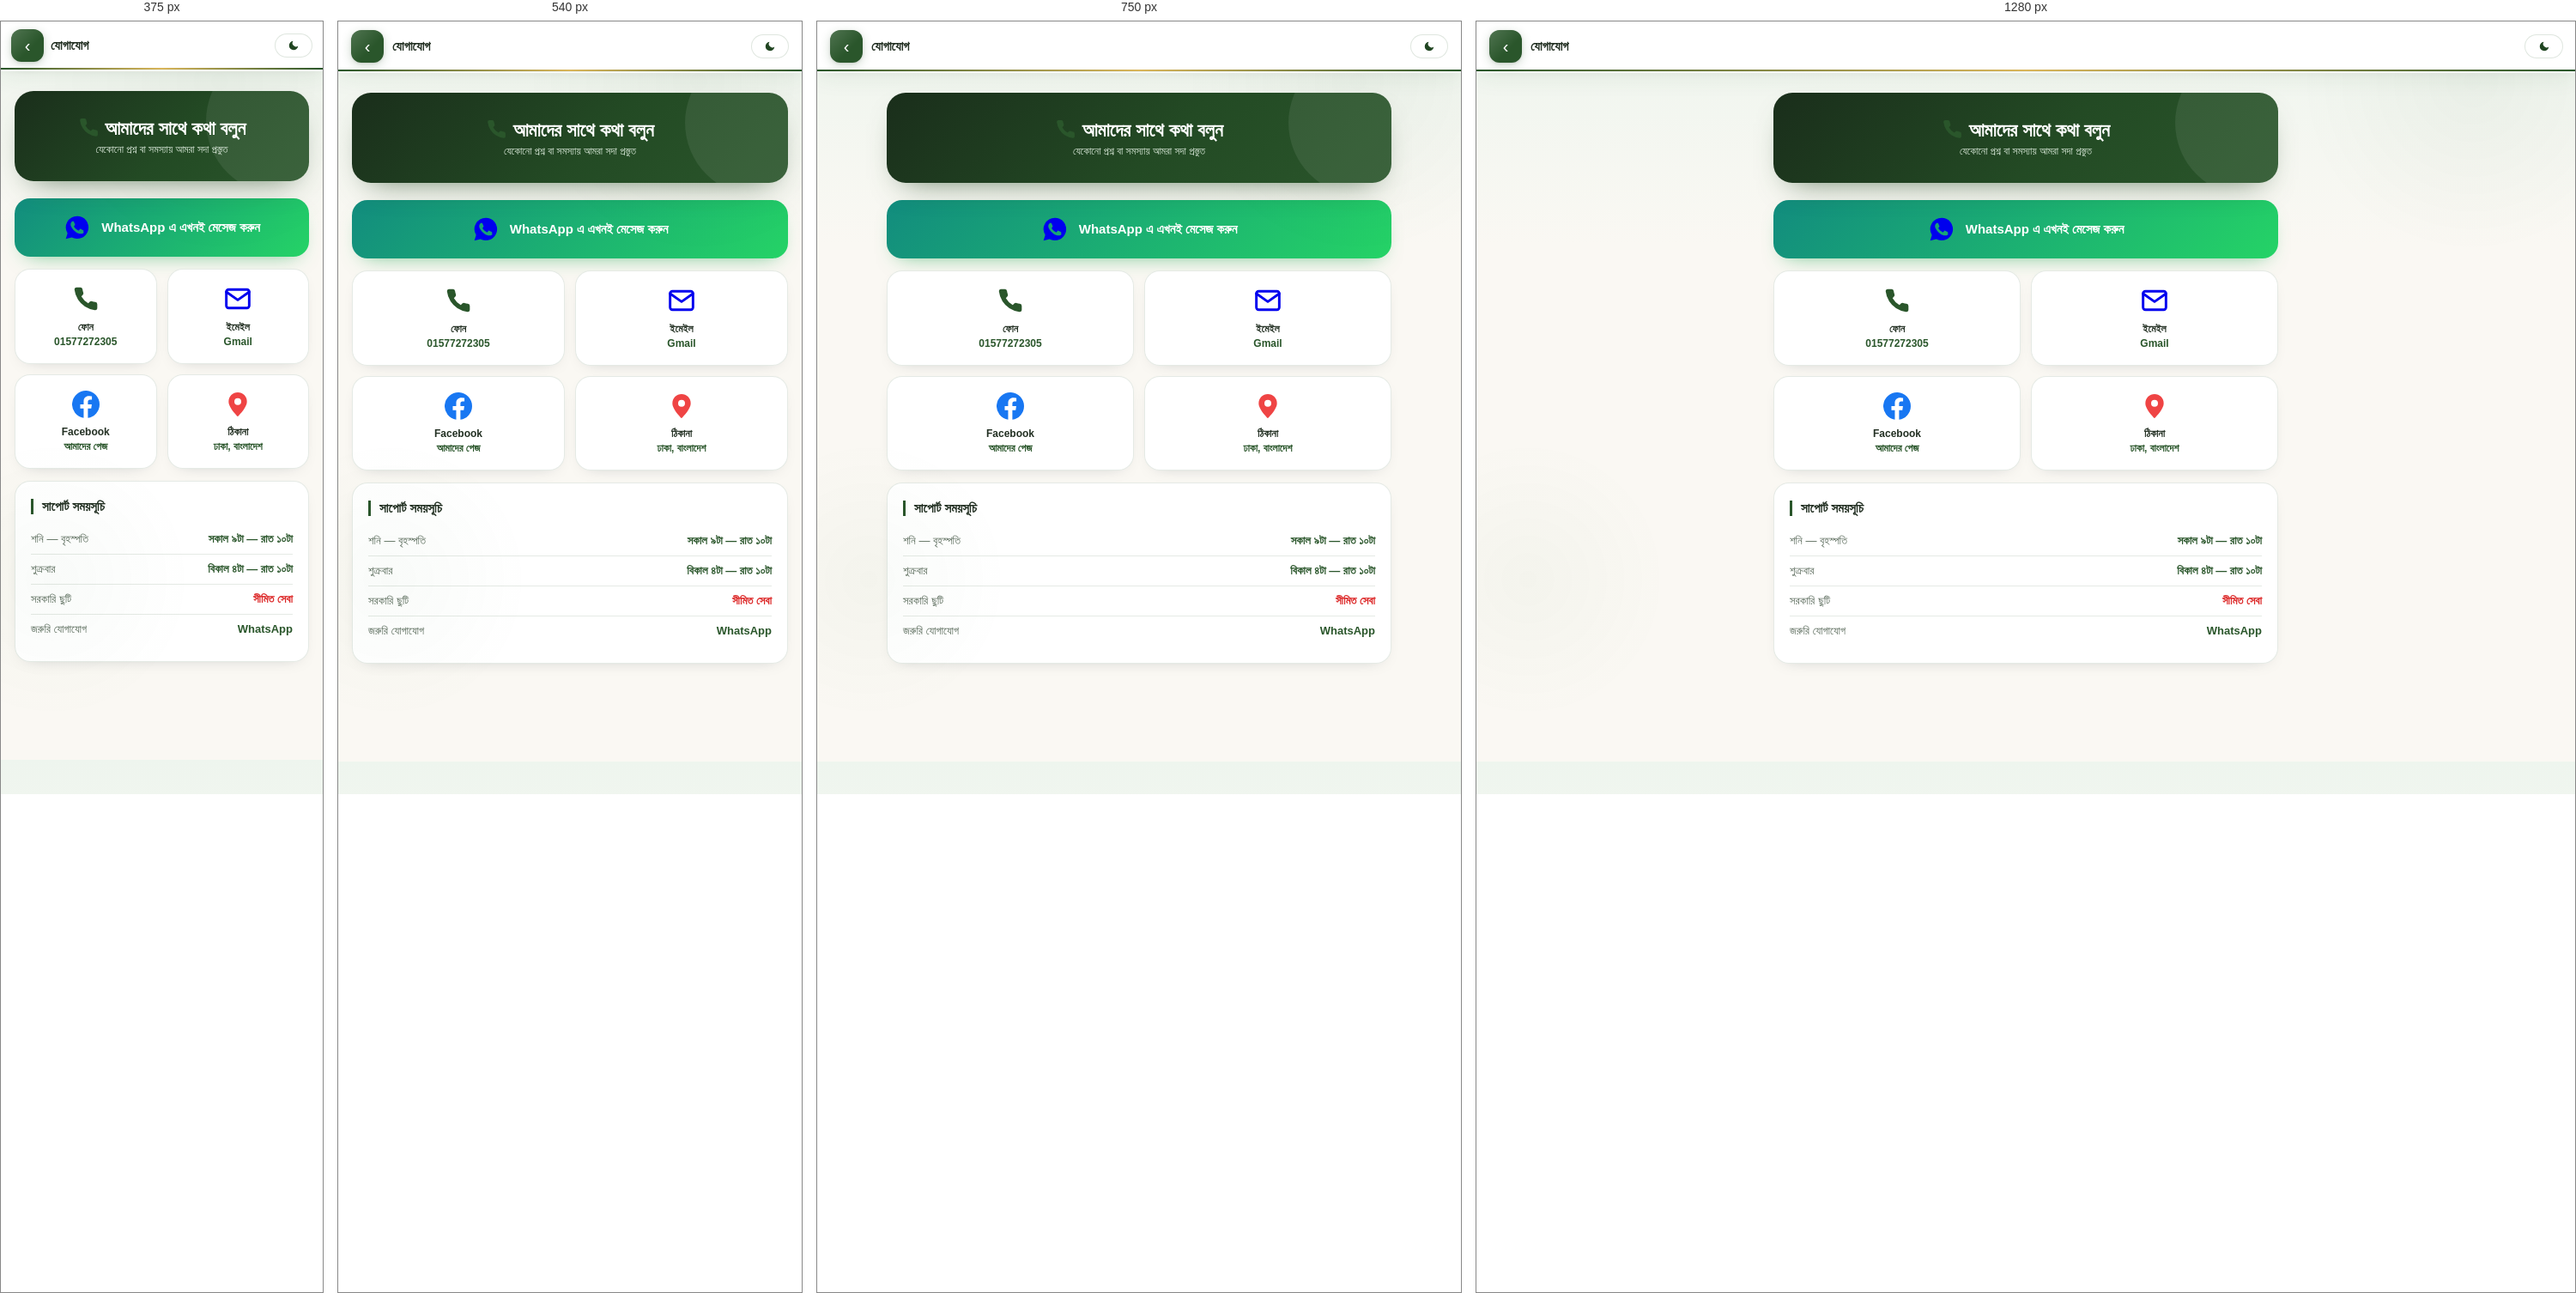
Rendered at 375 px, 540 px, 750 px and 1280 px, left to right.

<!-- file: contact.html -->
<!DOCTYPE html>
<html lang="bn" data-theme="light">
<head>
<meta charset="UTF-8">
<link rel="icon" href="logo.jpeg" type="image/png">
    <link rel="manifest" href="manifest.webmanifest">
    <link rel="apple-touch-icon" href="icon-192.png">
<meta name="viewport" content="width=device-width, initial-scale=1.0, viewport-fit=cover" id="viewportMeta">
<script>
(function(){
  try{
    /* মোবাইল/ডেস্কটপ ভিউ টগল আপাতত বন্ধ — আগে বেছে রাখা মোডও মুছে দিই যাতে সবাই স্বাভাবিক ভিউ পায়।
       আবার চালু করতে: এই দুই লাইনের বদলে var mode = localStorage.getItem('od_view_mode'); ফেরত দিন,
       আর নিচের viewModeFab বাটন থেকে style="display:none" সরান */
    localStorage.removeItem('od_view_mode');
    var mode = null;
    if(mode === 'desktop'){
      document.getElementById('viewportMeta').setAttribute('content','width=1280');
    } else if(mode === 'mobile' && window.innerWidth > 900){
      location.replace('mobile-view.html?page=' + encodeURIComponent((location.pathname.split('/').pop() || 'index.html') + location.search));
    }
  }catch(e){}
})();
</script>

<title>যোগাযোগ — NafahLife</title>
<meta name="theme-color" content="#2a562b">
<meta name="description" content="NafahLife-এর সাথে যোগাযোগ করুন — WhatsApp, ফোন বা Facebook-এ। বই অর্ডার বা যেকোনো প্রশ্নে আমরা পাশে আছি।">
<link rel="preconnect" href="https://fonts.gstatic.com" crossorigin>
<link href="https://fonts.googleapis.com/css2?family=Hind+Siliguri:wght@400;500;600;700;800&family=Playfair+Display:wght@600;700&family=Noto+Serif+Bengali:wght@600;700&display=swap" rel="stylesheet">
<link rel="stylesheet" href="AAcommon.css">
<script>!function(){var t=localStorage.getItem('alaziz_theme');if(t)document.documentElement.setAttribute('data-theme',t);}();</script>
<style>
.page-wrap{max-width:580px;margin:0 auto;padding:24px 16px 100px;}
.hero-banner{background:linear-gradient(135deg,#1a2e1b,#2a562b);padding:28px 24px;text-align:center;margin-bottom:20px;}
.hero-banner h1{font-size:22px;font-weight:900;color:#fff;margin-bottom:4px;}
.hero-banner p{font-size:12px;color:#c5dfc5;}
.contact-grid{display:grid;grid-template-columns:1fr 1fr;gap:12px;margin-bottom:14px;}
.contact-card{background:var(--card);border:1px solid var(--border);padding:18px 14px;text-align:center;text-decoration:none;display:block;transition:.2s;}
.contact-card:hover{border-color:#2a562b;transform:translateY(-2px);}
.contact-card .icon{font-size:28px;margin-bottom:8px;}
.contact-card .label{font-size:12px;font-weight:700;color:var(--text);margin-bottom:3px;}
.contact-card .val{font-size:12px;color:#2a562b;font-weight:600;}
.info-card{background:var(--card);border:1px solid var(--border);padding:20px;margin-bottom:14px;}
.info-card h3{font-size:15px;font-weight:800;color:var(--text);margin-bottom:12px;padding-left:10px;border-left:3px solid #2a562b;}
.hours-row{display:flex;justify-content:space-between;padding:9px 0;border-bottom:1px solid var(--border);font-size:13px;}
.hours-row:last-child{border:none;}
.hours-row span:first-child{color:var(--text2);}
.hours-row .open{color:#2a562b;font-weight:700;}
.hours-row .closed{color:#dc2626;font-weight:700;}
.wa-big{display:flex;align-items:center;justify-content:center;gap:12px;background:linear-gradient(135deg,#128c7e,#25d366);padding:18px;margin-bottom:14px;cursor:pointer;text-decoration:none;transition:.2s;}
.wa-big:hover{opacity:0.92;}
.wa-big span{font-size:15px;font-weight:800;color:#fff;}
</style>
</head>
<body class="gk-info">
<nav class="navbar">
  <div class="navbar-top">
    <button class="back-btn" onclick="history.back()">‹</button>
    <span style="flex:1;font-size:15px;font-weight:700;color:var(--text);">যোগাযোগ</span>
    <button class="dark-pill" onclick="toggleDark()" id="darkBtn"><i class=gi-moon></i></button>
  </div>
</nav>

<div class="page-wrap">
  <div class="hero-banner">
    <h1><i class=gi-phone></i> আমাদের সাথে কথা বলুন</h1>
    <p>যেকোনো প্রশ্ন বা সমস্যায় আমরা সদা প্রস্তুত</p>
  </div>

  <a href="https://wa.me/8801577272305" target="_blank" rel="noopener" class="wa-big">
    <i class="gi-wa gi-w" style="font-size:28px" aria-label="WhatsApp"></i>
    <span>WhatsApp এ এখনই মেসেজ করুন</span>
  </a>

  <div class="contact-grid">
    <a href="tel:+8801577272305" class="contact-card">
      <div class="icon"><i class=gi-phone></i></div>
      <div class="label">ফোন</div>
      <div class="val">01577272305</div>
    </a>
    <a href="mailto:alazizbookshop@gmail.com" class="contact-card">
      <div class="icon"><i class=gi-mail></i></div>
      <div class="label">ইমেইল</div>
      <div class="val">Gmail</div>
    </a>
    <a href="https://www.facebook.com/share/1DAXTV8v3a/" target="_blank" rel="noopener" class="contact-card">
      <div class="icon"><i class=gi-fb></i></div>
      <div class="label">Facebook</div>
      <div class="val">আমাদের পেজ</div>
    </a>
    <div class="contact-card" style="cursor:default;">
      <div class="icon"><i class=gi-pin></i></div>
      <div class="label">ঠিকানা</div>
      <div class="val">ঢাকা, বাংলাদেশ</div>
    </div>
  </div>

  <div class="info-card">
    <h3>সাপোর্ট সময়সূচি</h3>
    <div class="hours-row"><span>শনি — বৃহস্পতি</span><span class="open">সকাল ৯টা — রাত ১০টা</span></div>
    <div class="hours-row"><span>শুক্রবার</span><span class="open">বিকাল ৪টা — রাত ১০টা</span></div>
    <div class="hours-row"><span>সরকারি ছুটি</span><span class="closed">সীমিত সেবা</span></div>
    <div class="hours-row"><span>জরুরি যোগাযোগ</span><span style="color:#2a562b;font-weight:700;">WhatsApp</span></div>
  </div>
</div>

<script src="AAcommon.js"></script>
<style>.view-toggle-fab{position:fixed;bottom:84px;left:18px;z-index:140;width:46px;height:46px;border-radius:50%;background:linear-gradient(135deg,#2a562b,#3a7c3c);color:#fff;border:none;box-shadow:0 4px 16px rgba(0,0,0,0.28);display:flex;align-items:center;justify-content:center;font-size:1.35rem;cursor:pointer;padding:0;line-height:1;}
@media(min-width:900px){.view-toggle-fab{bottom:24px;left:24px;}}</style>
<button class="view-toggle-fab" id="viewModeFab" onclick="toggleViewMode()" style="display:none"></button>
</body>
</html>


/* @media block from AAcommon.css */
@media (max-width: 400px) {
    .search-kbd { display: none; }
    .navbar-top { padding: 9px 12px; gap: 8px; }
}

/* @media block from AAcommon.css */
@media (max-width: 600px) {
    #gkContact { right: 12px; bottom: 86px; }
    .gkc-fab { height: 48px; padding-right: 16px; }
    .gkc-fab-ic { width: 34px; height: 34px; }
    .gkc-fab-txt { font-size: 14px; }
    .gkc-dot { left: 32px; top: 6px; }
    .gkc-card { width: calc(100vw - 24px); }
}

/* @media block from AAcommon.css */
@media (max-width: 480px) {
    .gk-offer-box { max-width: 92vw; padding: 26px 18px 20px; }
}

/* @media block from AAcommon.css */
@media(max-width:600px){.gk-mb-item{padding:10px 13px;font-size:14px;}}

/* @media block from AAcommon.css */
@media (max-width: 600px) {
    .gkc-card.gka-on { width: calc(100vw - 24px); max-height: calc(100vh - 160px); }
    .gka-body { max-height: none; }
}

/* @media block from AAcommon.css */
@media (max-width: 480px) {
    .gkcb-content { width: 100%; }
    .gkcb-img { width: 56px; height: 78px; }
}

/* @media block from AAcommon.css */
@media(max-width:420px){.gk-nudge-go{padding:8px 11px;font-size:12px;}.gk-nudge-t b{font-size:12.5px;}}

/* @media block from AAcommon.css */
@media(max-width:380px){.gk-ib{gap:9px;padding:10px 8px 10px 10px;}.gk-ib-ic{width:40px;height:40px;}.gk-ib-go{padding:9px 13px;font-size:13.5px;}.gk-ib-tx b{font-size:14.5px;}.gk-ib-tx span{font-size:12px;}}

/* @media block from AAcommon.css */
@media (min-width: 900px) {
    .nf-bs-in { padding: 22px 22px 20px; }
    .nf-bs-list { display: grid; grid-template-columns: repeat(5, 1fr); gap: 12px; }
    .nf-bs-row { flex-direction: column; text-align: center; padding: 14px 10px 12px; position: relative; }
    .nf-bs-row .nf-bs-rank { position: absolute; top: 8px; left: 8px; width: 30px; height: 30px; font-size: 13px; }
    .nf-bs-row img { width: 96px; height: 132px; }
    .nf-bs-info { align-items: center; width: 100%; }
    .nf-bs-info b, .nf-bs-info small { white-space: normal; display: -webkit-box; -webkit-line-clamp: 2; -webkit-box-orient: vertical; }
}